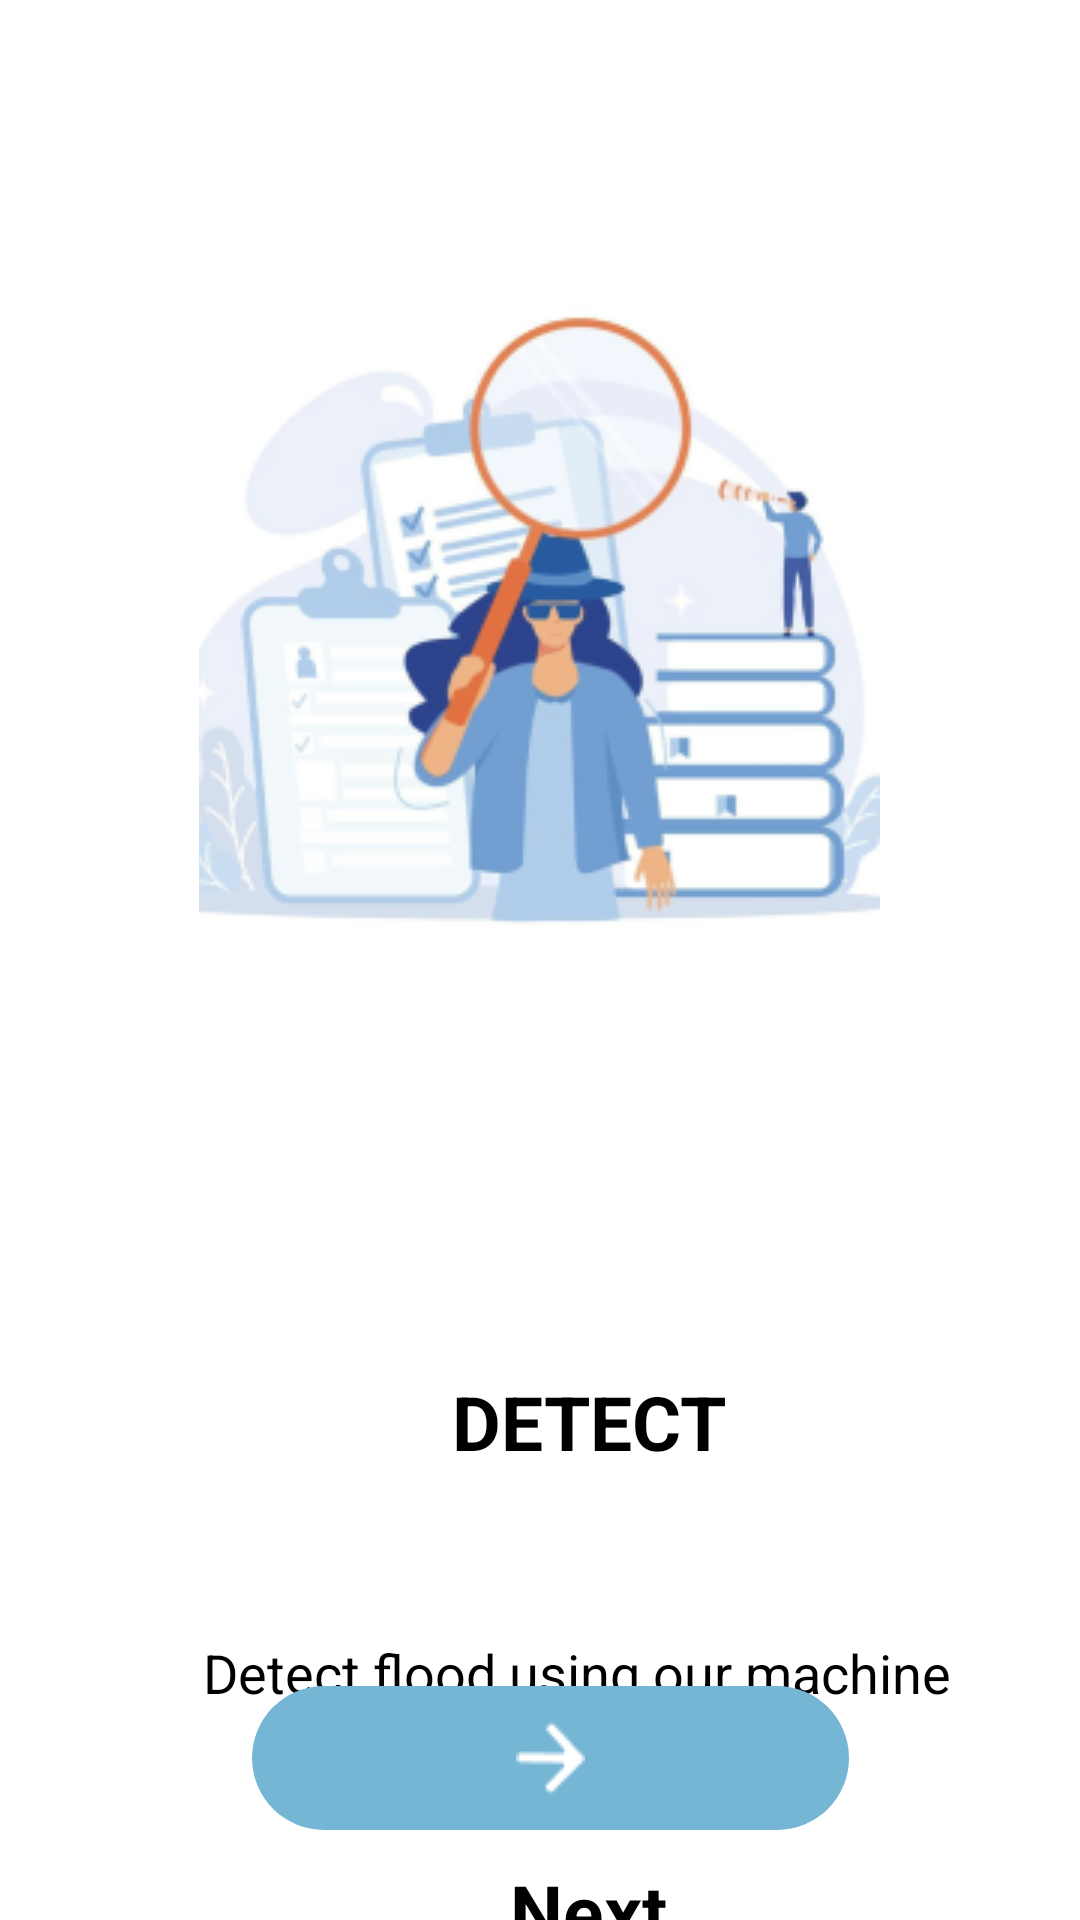

Produce the Android XML layout that renders to this screen, including the resource entries it uses.
<!-- AndroidManifest.xml: application theme Theme.Downpour_d -->
<!-- res/layout/welcome2.xml -->
<?xml version="1.0" encoding="utf-8"?>
<RelativeLayout xmlns:android="http://schemas.android.com/apk/res/android"
    xmlns:app="http://schemas.android.com/apk/res-auto"
    android:layout_width="match_parent"
    android:layout_height="match_parent"
    android:background="@color/white">


    <ImageView
        android:id="@+id/imageView9"
        android:layout_width="wrap_content"
        android:layout_height="wrap_content"
        android:layout_alignParentStart="true"
        android:layout_alignParentTop="true"
        android:layout_centerHorizontal="true"
        android:layout_marginStart="76dp"
        android:layout_marginTop="17dp"
        android:contentDescription="@null"
        app:srcCompat="@drawable/screen_shot_2022_10_26_at_9_19_2" />

    <ImageView
        android:id="@+id/imageView10"
        android:layout_width="wrap_content"
        android:layout_height="wrap_content"
        android:layout_alignParentBottom="true"
        android:layout_centerHorizontal="true"
        android:layout_marginBottom="318dp"
        android:contentDescription="@null"
        app:srcCompat="@drawable/screen_shot_2022_10_26_at_9_28_1" />


    <TextView
        android:id="@+id/detect_floo"
        android:layout_width="279dp"
        android:layout_height="51dp"
        android:layout_alignParentStart="true"
        android:layout_alignParentTop="true"
        android:layout_centerHorizontal="true"
        android:layout_marginStart="53dp"
        android:layout_marginTop="543dp"
        android:gravity="center_horizontal|center_vertical"
        android:lineSpacingExtra="1sp"
        android:text="@string/welcome2_description"
        android:textColor="#000000"
        android:textSize="18sp" />

    <TextView
        android:id="@+id/detect"
        android:layout_width="326dp"
        android:layout_height="80dp"
        android:layout_alignParentStart="true"
        android:layout_alignParentTop="true"
        android:layout_centerHorizontal="true"
        android:layout_marginStart="33dp"
        android:layout_marginTop="434dp"
        android:gravity="center_horizontal|center_vertical"
        android:lineSpacingExtra="12sp"
        android:text="@string/welcome2_text"
        android:textSize="25sp"
        android:textColor="#000000"
        android:textStyle="bold" />

    <TextView
        android:id="@+id/skip2"
        android:layout_width="326dp"
        android:layout_height="80dp"
        android:layout_alignParentStart="true"
        android:layout_alignParentTop="true"
        android:layout_centerHorizontal="true"
        android:layout_marginStart="33dp"
        android:layout_marginTop="620dp"
        android:gravity="center_horizontal|center_vertical"
        android:lineSpacingExtra="13sp"
        android:text="@string/welcome2_skip"
        android:textColor="#000000"
        android:textSize="25sp"
        android:textStyle="bold" />

    <ImageButton
        android:id="@+id/buttonnextwel2"
        android:layout_width="232dp"
        android:layout_height="48dp"
        android:layout_alignParentStart="true"
        android:layout_alignParentEnd="true"
        android:layout_alignParentBottom="true"
        android:layout_centerHorizontal="true"
        android:layout_marginStart="84dp"
        android:layout_marginEnd="77dp"
        android:layout_marginBottom="30dp"
        android:background="@drawable/button_bg"
        android:contentDescription="@string/welcome2_next_page"
        android:src="@drawable/_vector_ek55" />


</RelativeLayout>
<!-- resources referenced by this layout -->
<resources>
  <color name="white">#FFFFFFFF</color>
  <!-- drawable _vector_ek55: png bitmap (drawable, 304 bytes) -->
  <!-- drawable button_bg (drawable) -->
  <?xml version="1.0" encoding="utf-8"?>
  <shape xmlns:android="http://schemas.android.com/apk/res/android"  android:shape="rectangle">
  
      <corners android:radius="30dp"/>
  
      <solid android:color="#76B6D5"/>
  
  </shape>
  <!-- drawable screen_shot_2022_10_26_at_9_28_1: png bitmap (drawable, 48023 bytes) -->
  <string name="welcome2_description">Detect flood using our machine learning algorithim</string>
  <string name="welcome2_next_page">next page</string>
  <string name="welcome2_skip">Next</string>
  <string name="welcome2_text">DETECT</string>
  <style name="Theme.Downpour_d" parent="Theme.AppCompat.Light.NoActionBar">
          
          <item name="colorPrimary">@color/purple_500</item>
          <item name="colorPrimaryVariant">@color/purple_700</item>
          <item name="colorOnPrimary">@color/white</item>
          
          <item name="colorSecondary">@color/teal_200</item>
          <item name="colorSecondaryVariant">@color/teal_700</item>
          <item name="colorOnSecondary">@color/black</item>
          
          <item name="android:statusBarColor">?attr/colorPrimaryVariant</item>
          
      </style>
  <color name="purple_500">#FF6200EE</color>
  <color name="purple_700">#FF3700B3</color>
  <color name="teal_200">#FF03DAC5</color>
  <color name="teal_700">#FF018786</color>
  <color name="black">#FF000000</color>
</resources>
